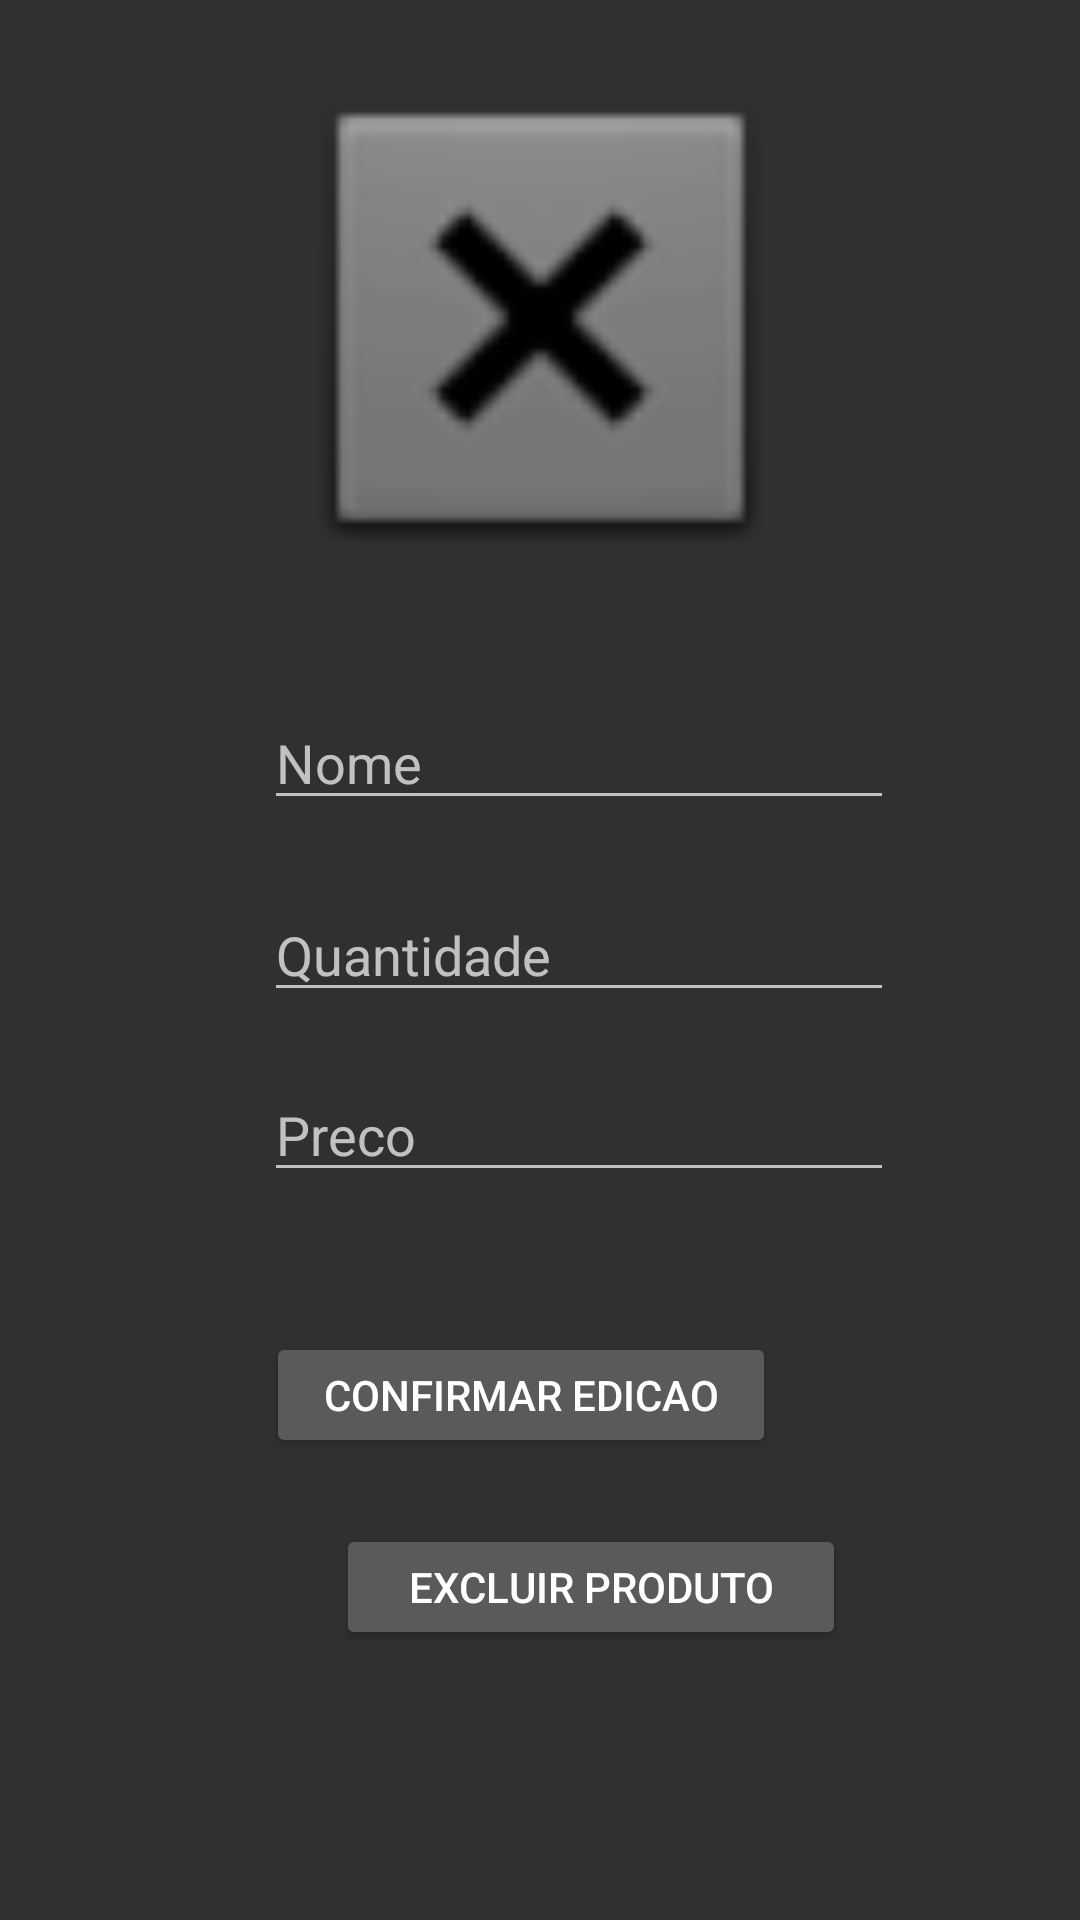

The Android layout XML behind this screen, and the referenced resources:
<!-- AndroidManifest.xml: application theme AppTheme -->
<!-- res/layout/activity_editar.xml -->
<?xml version="1.0" encoding="utf-8"?>
<android.support.constraint.ConstraintLayout
    xmlns:android="http://schemas.android.com/apk/res/android"
    xmlns:app="http://schemas.android.com/apk/res-auto"
    xmlns:tools="http://schemas.android.com/tools"
    android:layout_width="match_parent"
    android:layout_height="match_parent">

    <ImageView
        android:id="@+id/imageViewt"
        android:layout_width="269dp"
        android:layout_height="180dp"
        android:layout_marginStart="8dp"
        android:layout_marginLeft="8dp"
        android:layout_marginTop="16dp"
        android:layout_marginEnd="8dp"
        android:layout_marginRight="8dp"
        android:layout_marginBottom="8dp"
        app:layout_constraintBottom_toBottomOf="parent"
        app:layout_constraintEnd_toEndOf="parent"
        app:layout_constraintStart_toStartOf="parent"
        app:layout_constraintTop_toTopOf="parent"
        app:layout_constraintVertical_bias="0.0"
        app:srcCompat="@android:drawable/btn_dialog" />

    <EditText
        android:id="@+id/edit_text_nome"
        android:layout_width="wrap_content"
        android:layout_height="wrap_content"
        android:layout_marginStart="88dp"
        android:layout_marginLeft="88dp"
        android:layout_marginTop="232dp"
        android:ems="10"
        android:hint="Nome"
        android:inputType="textPersonName"
        app:layout_constraintStart_toStartOf="parent"
        app:layout_constraintTop_toTopOf="parent" />

    <EditText
        android:id="@+id/edit_text_qnt"
        android:layout_width="wrap_content"
        android:layout_height="wrap_content"
        android:layout_marginStart="88dp"
        android:layout_marginLeft="88dp"
        android:layout_marginTop="296dp"
        android:ems="10"
        android:hint="Quantidade"
        android:inputType="number"
        app:layout_constraintStart_toStartOf="parent"
        app:layout_constraintTop_toTopOf="parent" />

    <EditText
        android:id="@+id/edit_text_preco"
        android:layout_width="wrap_content"
        android:layout_height="wrap_content"
        android:layout_marginStart="88dp"
        android:layout_marginLeft="88dp"
        android:layout_marginTop="356dp"
        android:ems="10"
        android:hint="Preco"
        android:inputType="number"
        app:layout_constraintStart_toStartOf="parent"
        app:layout_constraintTop_toTopOf="parent" />

    <Button
        android:id="@+id/btn_confirmar"
        android:layout_width="170dp"
        android:layout_height="42dp"
        android:layout_marginStart="8dp"
        android:layout_marginLeft="8dp"
        android:layout_marginTop="444dp"
        android:layout_marginEnd="8dp"
        android:layout_marginRight="8dp"
        android:onClick="ConfirmarEdicao"
        android:text="Confirmar Edicao"
        app:layout_constraintEnd_toEndOf="parent"
        app:layout_constraintHorizontal_bias="0.464"
        app:layout_constraintStart_toStartOf="parent"
        app:layout_constraintTop_toTopOf="parent" />

    <Button
        android:id="@+id/button8"
        android:layout_width="170dp"
        android:layout_height="42dp"
        android:layout_marginStart="112dp"
        android:layout_marginLeft="112dp"
        android:layout_marginTop="508dp"
        android:text="Excluir Produto"
        app:layout_constraintStart_toStartOf="parent"
        app:layout_constraintTop_toTopOf="parent"
        android:onClick="excluirProduto"/>

</android.support.constraint.ConstraintLayout>
<!-- resources referenced by this layout -->
<resources>
  <style name="AppTheme" parent="Theme.AppCompat">
          
          android:forceDarkAllowed="true"
          <item name="colorPrimary">@color/colorPrimary</item>
          <item name="colorPrimaryDark">@color/colorPrimaryDark</item>
          <item name="colorAccent">@color/colorAccent</item>
      </style>
  <color name="colorPrimary">#636363</color>
  <color name="colorPrimaryDark">#000000</color>
  <color name="colorAccent">#F60717</color>
</resources>
